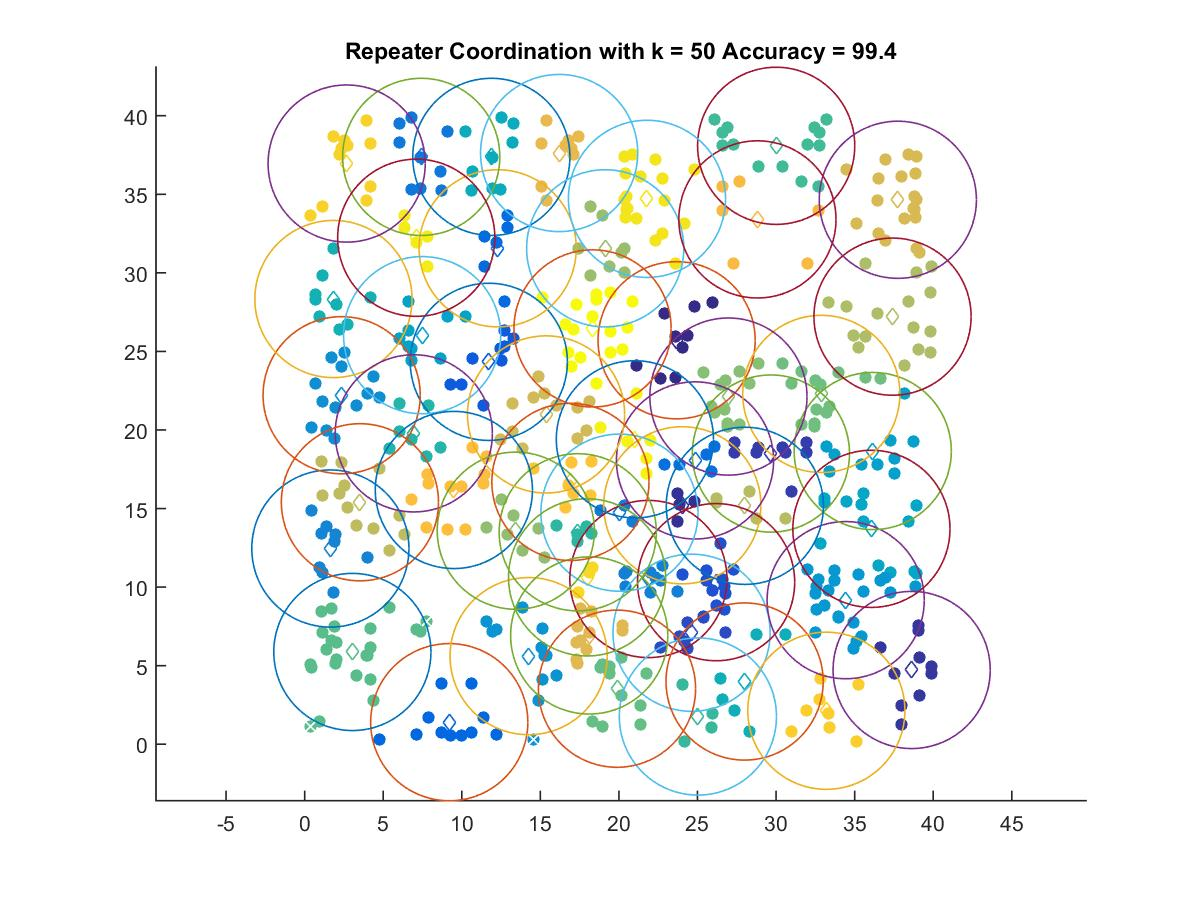

The file beside this chart, header and first rows:
23.671, 25.708
24.03, 15.21
38.63, 4.726
29.67, 18.5
24.62, 7.096
26.18, 10.31
11.72, 24.34
9.202, 1.404
12.28, 31.56
24.84, 18.06
7.418, 37.38
20.03, 14.74
21.88, 10.52
1.636, 12.46
2.355, 22.21
14.25, 5.607
34.43, 9.169
36.15, 18.66
7.476, 26.03
36.07, 13.71
11.88, 37.38
28, 3.992
1.832, 28.33
6.947, 19.79
17.38, 13.49
25.02, 1.765
30.01, 38.08
3.036, 5.873
19.88, 3.534
32.88, 22.3
26.97, 22.13
13.44, 13.59
19.13, 31.56
37.41, 27.21
28.01, 15.17
3.517, 15.4
15.36, 20.99
37.75, 34.65
18.11, 6.923
16.2, 37.62
28.81, 33.4
9.495, 16.18
16.91, 16.7
33.2, 2.131
2.674, 36.95
17.97, 10.62
21.79, 34.71
7.101, 32.23
21.02, 19.41
18.32, 26.46
